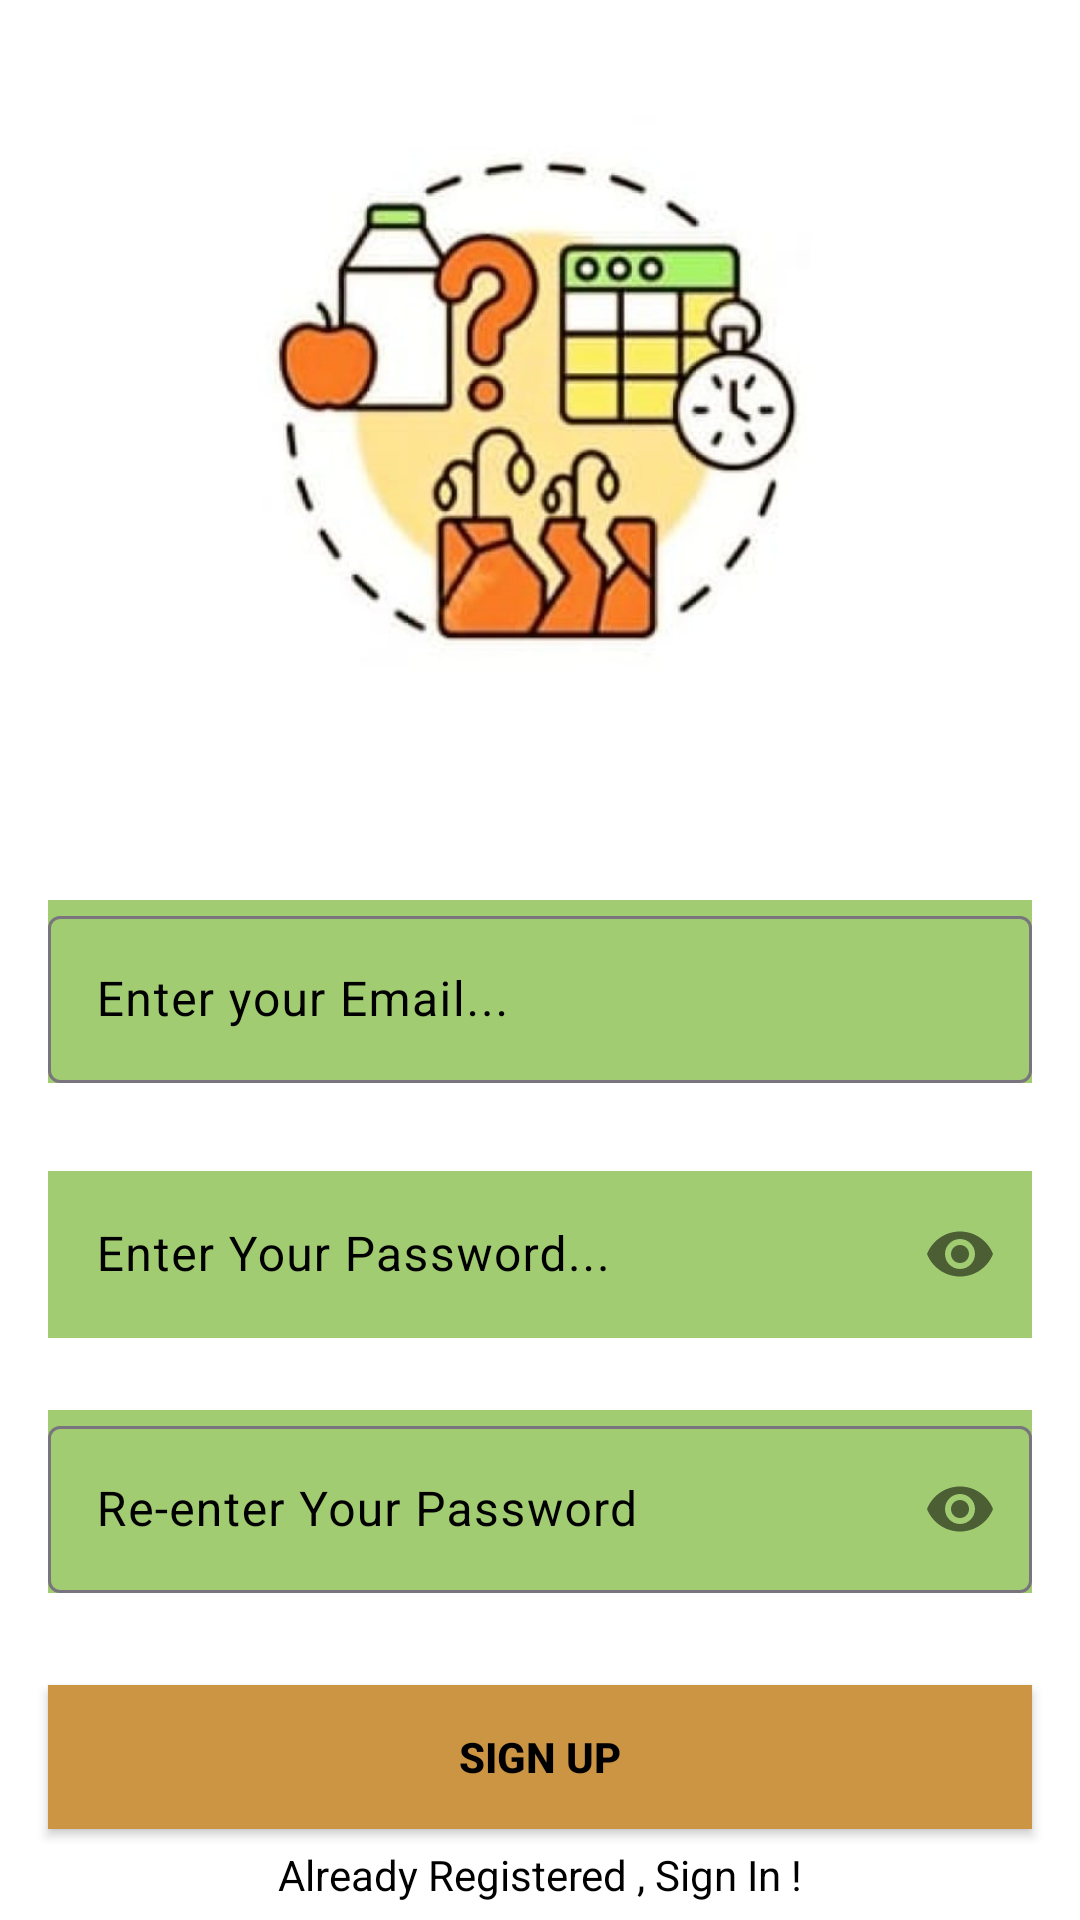

Layout XML and referenced resources for this Android screen:
<!-- AndroidManifest.xml: application theme Theme.Innogeeks_team_project -->
<!-- res/layout/activity_sign_up.xml -->
<?xml version="1.0" encoding="utf-8"?>
<androidx.constraintlayout.widget.ConstraintLayout xmlns:android="http://schemas.android.com/apk/res/android"
    xmlns:app="http://schemas.android.com/apk/res-auto"
    xmlns:tools="http://schemas.android.com/tools"
    android:layout_width="match_parent"
    android:layout_height="match_parent"
    android:background="@drawable/img"
    tools:context=".SignUpActivity">

    <com.google.android.material.textfield.TextInputLayout
        android:id="@+id/emailLayout"
        android:layout_width="match_parent"
        android:layout_height="wrap_content"
        android:layout_marginHorizontal="16dp"
        android:layout_marginTop="300dp"
        android:background="#A2CC71"
        app:hintTextColor="@color/black"

        android:textColorHint="@color/black"
        app:layout_constraintEnd_toEndOf="parent"
        app:layout_constraintHorizontal_bias="0.5"
        app:layout_constraintStart_toStartOf="parent"
        app:layout_constraintTop_toTopOf="parent">

        <com.google.android.material.textfield.TextInputEditText
            android:id="@+id/emailEt"
            android:textColorHint="@color/black"
            android:layout_width="match_parent"
            android:layout_height="wrap_content"
            android:hint="Enter your Email..."
            android:textColor="@color/black"
            android:inputType="textEmailAddress" />
    </com.google.android.material.textfield.TextInputLayout>

    <com.google.android.material.textfield.TextInputLayout
        android:id="@+id/passwordLayout"
        app:hintTextColor="@color/black"
        android:layout_width="match_parent"
        android:layout_height="wrap_content"
        android:layout_marginHorizontal="16dp"
        android:layout_marginTop="24dp"
        android:textColorHint="@color/black"
        app:layout_constraintEnd_toEndOf="parent"
        app:layout_constraintHorizontal_bias="0.5"
        app:layout_constraintStart_toStartOf="parent"
        app:layout_constraintTop_toBottomOf="@id/emailLayout"
        app:passwordToggleEnabled="true">

        <com.google.android.material.textfield.TextInputEditText
            android:id="@+id/passET"
            android:background="#A2CC71"
            android:layout_width="match_parent"
            android:layout_height="wrap_content"
            android:hint="Enter Your Password..."
            android:textColor="@color/black"
            android:inputType="textPassword" />
    </com.google.android.material.textfield.TextInputLayout>

    <com.google.android.material.textfield.TextInputLayout
        android:id="@+id/confirmPasswordLayout"
        android:layout_width="match_parent"
        android:layout_height="wrap_content"
app:hintTextColor="@color/black"
        android:layout_marginHorizontal="16dp"
        android:layout_marginTop="24dp"
        android:background="#A2CC71"
        android:textColorHint="@color/black"
        app:layout_constraintEnd_toEndOf="parent"
        app:layout_constraintHorizontal_bias="0.5"
        app:layout_constraintStart_toStartOf="parent"
        app:layout_constraintTop_toBottomOf="@id/passwordLayout"
        app:passwordToggleEnabled="true">

        <com.google.android.material.textfield.TextInputEditText
            android:id="@+id/confirmPassEt"
            android:textColor="@color/black"
            android:layout_width="match_parent"
            android:layout_height="wrap_content"
            android:hint="Re-enter Your Password"
            android:inputType="textPassword" />
    </com.google.android.material.textfield.TextInputLayout>

    <androidx.appcompat.widget.AppCompatButton
        android:id="@+id/button"
        android:layout_width="0dp"
        android:layout_height="wrap_content"
        android:layout_marginHorizontal="16dp"
        android:background="#CC9544"
        android:text="Sign Up"
        android:textColor="@color/black"
        android:textStyle="bold"
        app:layout_constraintBottom_toBottomOf="parent"
        app:layout_constraintEnd_toEndOf="parent"
        app:layout_constraintHorizontal_bias="0.5"
        app:layout_constraintStart_toStartOf="parent"
        app:layout_constraintTop_toBottomOf="@+id/confirmPasswordLayout" />
    <TextView
        android:id="@+id/textView"
        android:layout_width="wrap_content"
        android:layout_height="wrap_content"
        android:textColor="@color/black"
        android:text="Already Registered , Sign In !"
        app:layout_constraintBottom_toBottomOf="parent"
        app:layout_constraintEnd_toEndOf="parent"
        app:layout_constraintHorizontal_bias="0.5"
        app:layout_constraintStart_toStartOf="parent"
        app:layout_constraintTop_toBottomOf="@+id/button" />

    <RelativeLayout
        xmlns:android="http://schemas.android.com/apk/res/android"
        android:layout_width="match_parent"
        android:layout_height="match_parent">

        <ProgressBar
            android:id="@+id/signupProgressBar"
            android:layout_width="wrap_content"
            android:layout_height="wrap_content"
            android:layout_centerInParent="true"
            android:visibility="gone" />

    </RelativeLayout>
</androidx.constraintlayout.widget.ConstraintLayout>
<!-- resources referenced by this layout -->
<resources>
  <!-- drawable img: png bitmap (drawable, 277719 bytes) -->
  <style name="Theme.Innogeeks_team_project" parent="Base.Theme.Innogeeks_team_project" />
  <style name="Base.Theme.Innogeeks_team_project" parent="Theme.Material3.DayNight.NoActionBar">
          
          
      </style>
  <!-- not gathered from this repository: default colours our renderer supplied (Android Studio template values) -->
  <color name="black">#FF000000</color>
</resources>
